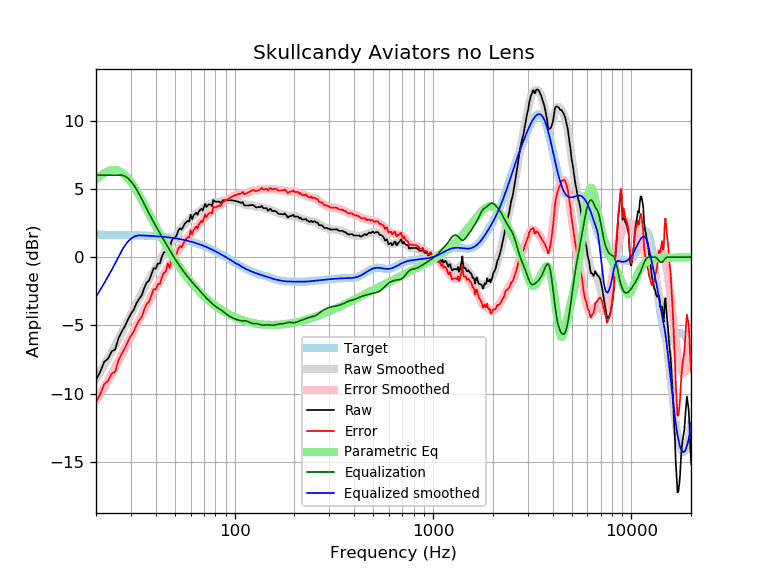

Source data for this figure (header and first rows):
frequency, raw, error, smoothed, error_smoothed, equalization, parametric_eq, equalized_raw, equalized_smoothed, target
20, -9.00, -10.64, -8.91, -10.55, 6.00, 5.66, -3.00, -2.91, 1.64
21, -8.41, -10.05, -8.41, -10.05, 6.00, 5.93, -2.41, -2.41, 1.64
22, -7.68, -9.31, -7.91, -9.55, 6.00, 6.15, -1.68, -1.91, 1.64
23, -7.44, -9.07, -7.42, -9.06, 6.00, 6.30, -1.44, -1.42, 1.63
24, -6.90, -8.54, -6.94, -8.57, 6.00, 6.38, -0.90, -0.94, 1.63
25, -6.76, -8.39, -6.46, -8.09, 6.00, 6.39, -0.76, -0.46, 1.63
26, -5.92, -7.54, -5.98, -7.61, 6.00, 6.32, 0.08, 0.02, 1.62
27, -5.45, -7.07, -5.52, -7.14, 6.00, 6.19, 0.55, 0.48, 1.62
28, -5.04, -6.66, -5.07, -6.68, 5.93, 6.01, 0.88, 0.86, 1.62
29, -4.57, -6.18, -4.63, -6.24, 5.77, 5.77, 1.21, 1.15, 1.61
30, -4.15, -5.76, -4.21, -5.81, 5.55, 5.50, 1.40, 1.35, 1.61
31, -3.85, -5.45, -3.80, -5.40, 5.28, 5.19, 1.43, 1.48, 1.60
32, -3.38, -4.97, -3.41, -5.00, 4.97, 4.87, 1.59, 1.56, 1.60
33, -3.06, -4.65, -3.03, -4.62, 4.62, 4.54, 1.56, 1.59, 1.59
34, -2.80, -4.39, -2.66, -4.25, 4.25, 4.20, 1.44, 1.58, 1.58
35, -2.28, -3.85, -2.31, -3.88, 3.88, 3.86, 1.61, 1.58, 1.58
36, -1.88, -3.44, -1.97, -3.53, 3.53, 3.52, 1.66, 1.57, 1.57
37, -1.72, -3.28, -1.64, -3.20, 3.20, 3.19, 1.48, 1.56, 1.56
38, -1.30, -2.85, -1.33, -2.88, 2.88, 2.87, 1.58, 1.55, 1.55
39, -0.82, -2.36, -1.04, -2.58, 2.58, 2.55, 1.76, 1.54, 1.54
40, -0.85, -2.38, -0.76, -2.29, 2.29, 2.25, 1.44, 1.53, 1.53
41, -0.47, -1.99, -0.49, -2.01, 2.01, 1.96, 1.54, 1.52, 1.52
42, -0.47, -1.97, -0.24, -1.74, 1.74, 1.67, 1.28, 1.51, 1.51
43, 0.04, -1.45, 0.01, -1.48, 1.48, 1.40, 1.52, 1.49, 1.49
44, 0.34, -1.14, 0.25, -1.23, 1.23, 1.14, 1.57, 1.48, 1.48
45, 0.41, -1.06, 0.48, -0.99, 0.99, 0.89, 1.39, 1.46, 1.46
46, 0.98, -0.47, 0.70, -0.75, 0.75, 0.65, 1.73, 1.45, 1.45
47, 0.63, -0.81, 0.91, -0.52, 0.52, 0.42, 1.15, 1.43, 1.43
48, 1.16, -0.26, 1.12, -0.30, 0.30, 0.20, 1.45, 1.42, 1.42
49, 1.40, 0.00, 1.31, -0.08, 0.08, -0.01, 1.48, 1.40, 1.40
50, 1.42, 0.05, 1.50, 0.12, -0.12, -0.21, 1.31, 1.38, 1.38
51, 1.60, 0.24, 1.67, 0.31, -0.31, -0.40, 1.29, 1.36, 1.36
52, 1.95, 0.61, 1.84, 0.50, -0.50, -0.59, 1.45, 1.34, 1.34
53, 2.11, 0.80, 1.99, 0.67, -0.67, -0.76, 1.44, 1.32, 1.32
54, 2.01, 0.71, 2.14, 0.84, -0.84, -0.93, 1.16, 1.29, 1.29
55, 2.22, 0.95, 2.27, 1.00, -1.00, -1.09, 1.21, 1.27, 1.27
56, 2.45, 1.20, 2.40, 1.16, -1.16, -1.25, 1.29, 1.25, 1.25
57, 2.55, 1.33, 2.53, 1.31, -1.31, -1.40, 1.24, 1.22, 1.22
58, 2.65, 1.46, 2.64, 1.45, -1.45, -1.54, 1.20, 1.19, 1.19
59, 2.60, 1.43, 2.75, 1.58, -1.58, -1.68, 1.02, 1.17, 1.17
60, 3.11, 1.97, 2.85, 1.71, -1.71, -1.81, 1.40, 1.14, 1.14
61, 2.77, 1.66, 2.94, 1.83, -1.83, -1.93, 0.94, 1.11, 1.11
62, 3.05, 1.97, 3.03, 1.94, -1.94, -2.05, 1.11, 1.08, 1.08
63, 3.15, 2.10, 3.11, 2.06, -2.06, -2.17, 1.10, 1.05, 1.05
64, 3.25, 2.23, 3.19, 2.17, -2.17, -2.28, 1.09, 1.02, 1.02
65, 3.09, 2.11, 3.26, 2.28, -2.28, -2.39, 0.81, 0.99, 0.99
66, 3.35, 2.40, 3.34, 2.39, -2.39, -2.49, 0.96, 0.95, 0.95
67, 3.45, 2.53, 3.42, 2.50, -2.50, -2.59, 0.95, 0.92, 0.92
68, 3.54, 2.66, 3.49, 2.61, -2.61, -2.68, 0.94, 0.88, 0.88
69, 3.41, 2.56, 3.56, 2.72, -2.72, -2.78, 0.70, 0.85, 0.85
70, 3.66, 2.84, 3.63, 2.82, -2.82, -2.86, 0.84, 0.81, 0.81
71, 3.90, 3.12, 3.69, 2.91, -2.91, -2.95, 0.99, 0.78, 0.78
72, 3.67, 2.93, 3.74, 3.00, -3.00, -3.03, 0.67, 0.74, 0.74
73, 3.78, 3.07, 3.79, 3.09, -3.09, -3.11, 0.69, 0.70, 0.70
74, 3.86, 3.19, 3.83, 3.17, -3.17, -3.18, 0.69, 0.66, 0.66
75, 3.86, 3.23, 3.88, 3.25, -3.25, -3.25, 0.61, 0.62, 0.62
76, 3.85, 3.27, 3.92, 3.33, -3.33, -3.32, 0.52, 0.59, 0.59
77, 3.74, 3.19, 3.96, 3.41, -3.41, -3.39, 0.33, 0.55, 0.55
78, 4.18, 3.67, 3.99, 3.48, -3.48, -3.45, 0.69, 0.51, 0.51
79, 4.12, 3.65, 4.02, 3.55, -3.55, -3.52, 0.57, 0.47, 0.47
... 553 more rows
